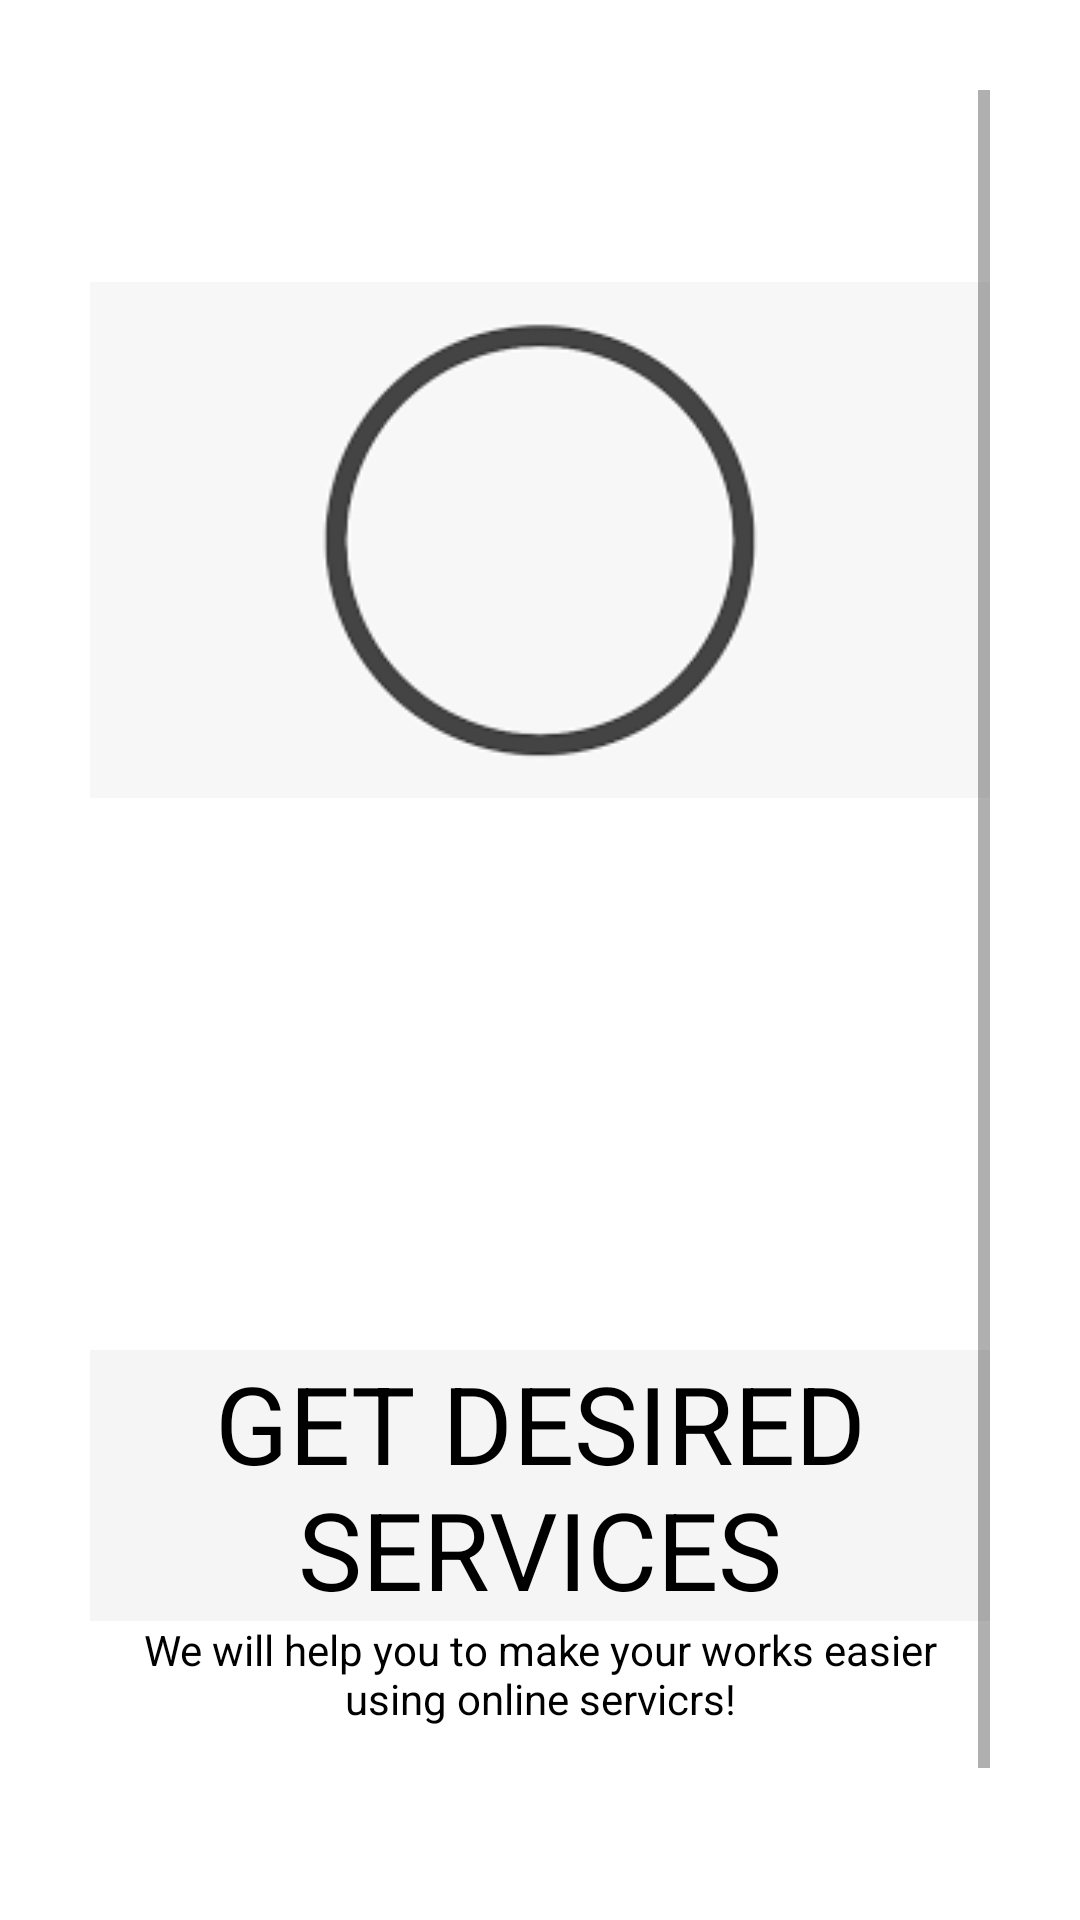

Here is an Android app screen rendered from its layout file. Give the layout XML and the strings, colors and styles it references.
<!-- AndroidManifest.xml: application theme Theme.CityGuide -->
<!-- res/layout/activity_secondactivity.xml -->
<?xml version="1.0" encoding="utf-8"?>
<ScrollView xmlns:android="http://schemas.android.com/apk/res/android"
    xmlns:app="http://schemas.android.com/apk/res-auto"
    xmlns:tools="http://schemas.android.com/tools"
    android:layout_width="match_parent"
    android:layout_height="match_parent"
    android:background="@color/white"
    android:padding="30dp"
    tools:context=".Common.secondactivity">


    <LinearLayout
        android:layout_width="match_parent"
        android:layout_height="wrap_content"
        android:orientation="vertical">

        <ImageView
            android:layout_width="match_parent"
            android:layout_height="300dp"
            android:src="@drawable/circle1" />

        <TextView
            android:layout_width="match_parent"
            android:layout_height="wrap_content"
            android:layout_marginTop="120dp"
            android:background="@color/lightWhite"

            android:gravity="center"
            android:text="Get Desired Services"
            android:textAlignment="center"
            android:textAllCaps="true"
            android:textColor="@color/black"
            android:textSize="36sp" />

        <TextView
            android:layout_width="match_parent"
            android:layout_height="wrap_content"


            android:gravity="center"
            android:text="We will help you to make your works easier using online servicrs!"
            android:textAlignment="center"

            android:textColor="@color/black" />

        <LinearLayout
            android:layout_width="match_parent"
            android:layout_height="wrap_content"
            android:layout_marginTop="40dp">
            <Button
                android:id="@+id/login_btn"
                android:layout_width="0dp"
                android:layout_height="wrap_content"
                android:text="LOGIN"
                android:backgroundTint="@color/colorPrimary"
                android:layout_weight="1"
                android:layout_marginRight="10dp"/>

            <Button

                android:id="@+id/sign_up_btn1"
                android:layout_width="0dp"
                android:layout_height="wrap_content"
                android:text="SIGN UP"
                android:backgroundTint="@color/colorPrimary"
                android:layout_weight="1"
                android:layout_marginLeft="10dp"/>



        </LinearLayout>

        


    </LinearLayout>


</ScrollView>
<!-- resources referenced by this layout -->
<resources>
  <color name="black">#FF000000</color>
  <color name="colorPrimary">#ffe400</color>
  <color name="lightWhite">#f5f5f5</color>
  <color name="white">#FFFFFFFF</color>
  <!-- drawable circle1: png bitmap (drawable, 2517 bytes) -->
  <style name="Theme.CityGuide" parent="Theme.MaterialComponents.Light.NoActionBar.Bridge">
          
          <item name="colorPrimary">@color/purple_500</item>
          <item name="colorPrimaryVariant">@color/purple_700</item>
          <item name="colorOnPrimary">@color/white</item>
          
          <item name="colorSecondary">@color/teal_200</item>
          <item name="colorSecondaryVariant">@color/teal_700</item>
          <item name="colorOnSecondary">@color/black</item>
          
          <item name="android:statusBarColor">?attr/colorPrimaryVariant</item>
          
      </style>
  <color name="purple_500">#FF6200EE</color>
  <color name="purple_700">#FF3700B3</color>
  <color name="teal_200">#FF03DAC5</color>
  <color name="teal_700">#FF018786</color>
</resources>
